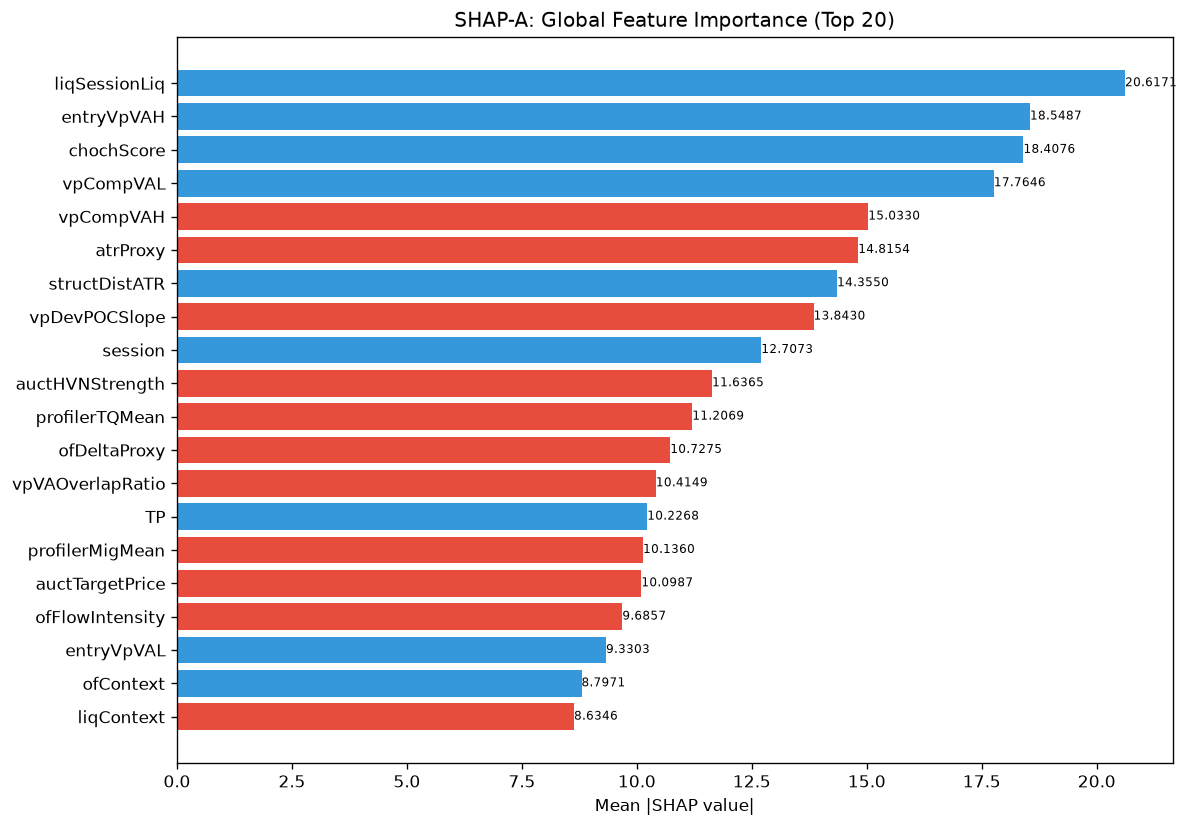

The file beside this chart, header and first rows:
feature, category, mean_abs_shap, mean_shap, std_shap, rank
liqSessionLiq, unknown, 20.62, 0.1762, 9.611, 1
entryVpVAH, unknown, 18.55, 0.05946, 37.59, 2
chochScore, unknown, 18.41, 1.029, 21.49, 3
vpCompVAL, unknown, 17.76, 2.64, 14.13, 4
vpCompVAH, unknown, 15.03, -0.5181, 8.257, 5
atrProxy, unknown, 14.82, -0.3086, 17, 6
structDistATR, unknown, 14.35, 0.3014, 11.49, 7
vpDevPOCSlope, unknown, 13.84, -0.8949, 18.54, 8
session, unknown, 12.71, 0.4611, 6.854, 9
auctHVNStrength, unknown, 11.64, -1.959, 7.18, 10
profilerTQMean, unknown, 11.21, -0.8944, 12.43, 11
ofDeltaProxy, unknown, 10.73, -1.189, 10.75, 12
vpVAOverlapRatio, unknown, 10.41, -3.888, 9.581, 13
TP, unknown, 10.23, 0.9035, 9.205, 14
profilerMigMean, unknown, 10.14, -1.382, 12.99, 15
auctTargetPrice, unknown, 10.1, -1.667, 13.02, 16
ofFlowIntensity, unknown, 9.686, -0.598, 8.825, 17
entryVpVAL, unknown, 9.33, 1.212, 4.331, 18
ofContext, engine_composite, 8.797, 0.8192, 6.928, 19
liqContext, engine_composite, 8.635, -2.936, 10.25, 20
msCompression, unknown, 8.588, 0.6081, 5.389, 21
liqPremDisc, unknown, 8.42, 2.281, 8.805, 22
vpLTPOC10d, unknown, 8.223, -1.29, 6.566, 23
liqStopCluster, unknown, 7.955, -1.565, 4.224, 24
vpDailyPOC, unknown, 7.759, 1.026, 9.427, 25
spreadToATR, unknown, 7.699, -0.7036, 17.02, 26
vpLTBalanceStability, unknown, 7.552, -0.4303, 6.107, 27
auctTargetProb, unknown, 7.357, -0.7315, 7.521, 28
entryVpDistHVN, unknown, 7.341, -1.338, 12.17, 29
auctShapeConf, unknown, 6.981, -1.744, 10.14, 30
vpLTPOCVelocity, unknown, 6.937, -0.2439, 5.206, 31
smFVG, unknown, 6.79, 1.268, 6.792, 32
ofAbsorption, unknown, 6.766, -0.7096, 11.89, 33
auctTargetConf, unknown, 6.704, -1.039, 5.323, 34
auctBalance, unknown, 6.503, -0.6058, 4.726, 35
thesis, unknown, 6.256, 1.614, 15.73, 36
auctReversalRisk, unknown, 6.086, -0.9864, 5.116, 37
vpLTMajorLVNPrice, unknown, 5.996, -0.05171, 6.665, 38
vpLTAcceptanceAtPrice, unknown, 5.772, -0.1486, 4.14, 39
entryAuctTargetPrice, unknown, 5.671, -1.239, 4.245, 40
entryVpDistLVN, unknown, 5.366, 0.8824, 4.371, 41
msContext, engine_composite, 5.272, 0.8212, 4.67, 42
auctLVNStrength, unknown, 5.249, 0.7064, 4.096, 43
RR, unknown, 5.235, -1.518, 4.389, 44
smZoneQuality, unknown, 5.227, 0.1546, 3.682, 45
liqDensity, unknown, 5.221, -0.1357, 10.53, 46
vpLTMajorHVNStrength, unknown, 5.175, -0.1498, 3.436, 47
entryVpBestHVN, unknown, 5.147, -0.6522, 6.688, 48
smContext, engine_composite, 4.954, 0.5063, 4.695, 49
entryVpDevPOCDir, unknown, 4.947, -0.04228, 5.295, 50
vpLTPOC30d, unknown, 4.937, -0.2582, 2.653, 51
vpCompPOC, unknown, 4.713, -0.539, 2.616, 52
vpLTPOCAcceleration, unknown, 4.294, 0.1747, 4.057, 53
liqEqualHL, unknown, 4.175, -0.9562, 6.58, 54
auctMajorLVN, unknown, 4.14, -0.5999, 2.947, 55
msSpreadScore, unknown, 4.076, 0.9089, 4.221, 56
auctDistLVN, unknown, 3.879, -0.09591, 5.834, 57
auctDistHVN, unknown, 3.794, 0.08651, 5.817, 58
vpLTMajorHVNPrice, unknown, 3.719, -0.01359, 3.305, 59
auctTradeQuality, unknown, 3.62, 0.2657, 2.558, 60
... 112 more rows
